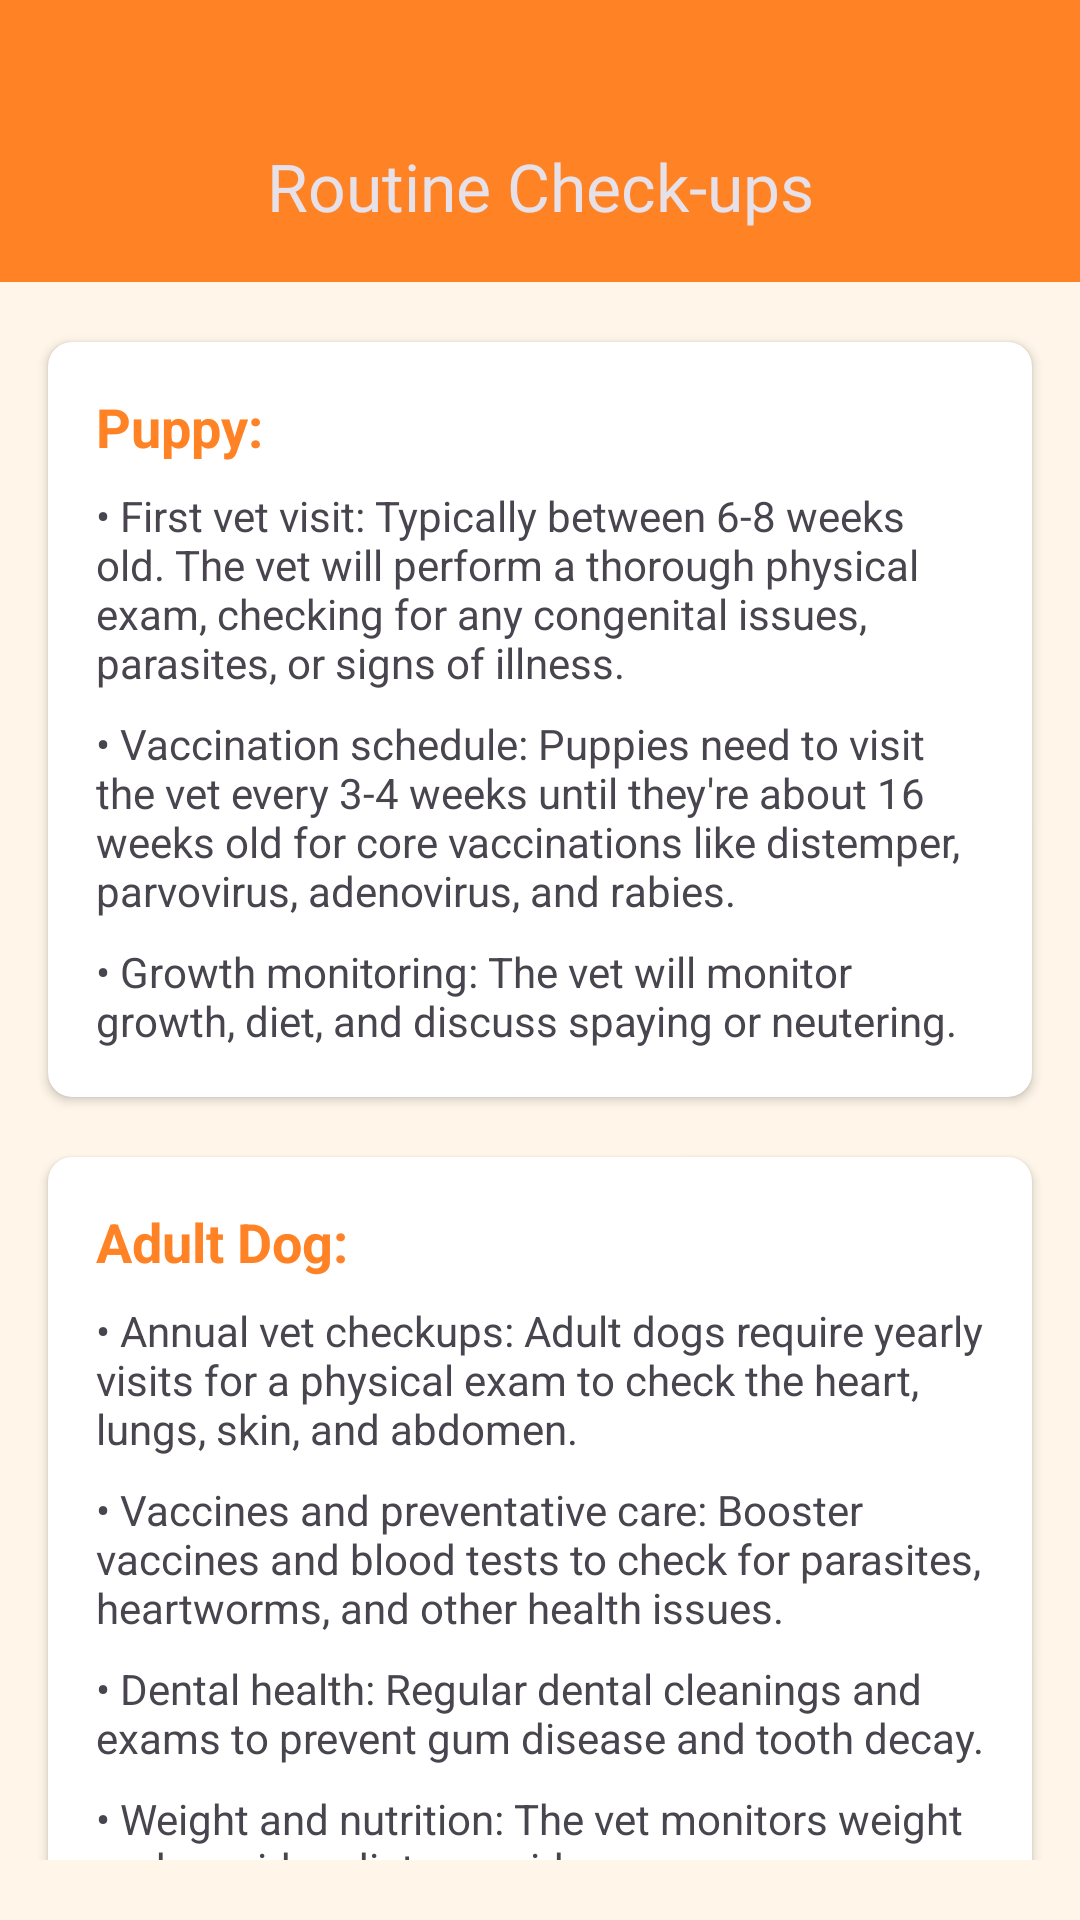

Produce the Android XML layout that renders to this screen, including the resource entries it uses.
<!-- AndroidManifest.xml: application theme Theme.PetHub -->
<!-- res/layout/fragment_health_routine_check_ups.xml -->
<?xml version="1.0" encoding="utf-8"?>
<androidx.constraintlayout.widget.ConstraintLayout xmlns:android="http://schemas.android.com/apk/res/android"
    xmlns:tools="http://schemas.android.com/tools"
    xmlns:app="http://schemas.android.com/apk/res-auto"
    android:layout_width="match_parent"
    android:layout_height="match_parent"
    android:background="@color/background_color"
    tools:context=".view.home.health.HealthRoutineCheckUpsFragment">

    <com.google.android.material.appbar.AppBarLayout
        android:id="@+id/appBarLayout"
        android:layout_width="match_parent"
        android:layout_height="@dimen/top_bar_dimen"
        android:theme="@style/ThemeOverlay.AppCompat.ActionBar"
        app:layout_constraintEnd_toEndOf="parent"
        app:layout_constraintStart_toStartOf="parent"
        app:layout_constraintTop_toTopOf="parent">

        <androidx.appcompat.widget.Toolbar
            android:id="@+id/toolbar"
            android:layout_width="match_parent"
            android:layout_height="match_parent"
            android:background="@color/primary_main_color"
            android:paddingTop="@dimen/dimen_30dp"
            app:popupTheme="@style/ThemeOverlay.AppCompat.Light">

            <com.google.android.material.textview.MaterialTextView
                android:id="@+id/textView"
                android:layout_width="wrap_content"
                android:layout_height="wrap_content"
                android:layout_gravity="center"
                android:fontFamily="@font/roboto_bold"
                android:text="Routine Check-ups"
                android:textColor="@color/text_light_color"
                android:textSize="22sp" />

            <ImageButton
                android:id="@+id/back_button"
                android:layout_width="wrap_content"
                android:layout_height="wrap_content"
                android:background="@android:color/transparent"
                android:src="@drawable/icon_back"
                app:tint="@color/text_light_color" />

        </androidx.appcompat.widget.Toolbar>

    </com.google.android.material.appbar.AppBarLayout>

    <ScrollView
        android:layout_width="match_parent"
        android:layout_height="0dp"
        android:handwritingBoundsOffsetTop="10dp"
        android:overScrollMode="never"
        android:scrollbars="none"
        app:layout_constraintBottom_toBottomOf="parent"
        app:layout_constraintEnd_toEndOf="parent"
        app:layout_constraintStart_toStartOf="parent"
        app:layout_constraintTop_toBottomOf="@+id/appBarLayout"
        android:paddingBottom="20dp">

        <androidx.constraintlayout.widget.ConstraintLayout
            android:layout_width="fill_parent"
            android:layout_height="wrap_content">

            <androidx.cardview.widget.CardView
                android:id="@+id/puppy_checkup_card"
                android:layout_width="match_parent"
                android:layout_height="wrap_content"
                android:layout_marginTop="20dp"
                android:layout_marginHorizontal="16dp"
                app:contentPadding="16dp"
                app:cardCornerRadius="8dp"
                app:cardElevation="2dp"
                app:layout_constraintEnd_toEndOf="parent"
                app:layout_constraintStart_toStartOf="parent"
                app:layout_constraintTop_toTopOf="parent">

                <LinearLayout
                    android:layout_width="match_parent"
                    android:layout_height="wrap_content"
                    android:orientation="vertical">

                    <TextView
                        android:layout_width="wrap_content"
                        android:layout_height="wrap_content"
                        android:text="Puppy:"
                        android:textColor="@color/primary_main_color"
                        android:textStyle="bold"
                        android:textSize="18sp"
                        android:paddingBottom="8dp"/>

                    <TextView
                        android:layout_width="wrap_content"
                        android:layout_height="wrap_content"
                        android:text="• First vet visit: Typically between 6-8 weeks old. The vet will perform a thorough physical exam, checking for any congenital issues, parasites, or signs of illness."
                        android:paddingBottom="8dp"/>

                    <TextView
                        android:layout_width="wrap_content"
                        android:layout_height="wrap_content"
                        android:text="• Vaccination schedule: Puppies need to visit the vet every 3-4 weeks until they're about 16 weeks old for core vaccinations like distemper, parvovirus, adenovirus, and rabies."
                        android:paddingBottom="8dp"/>

                    <TextView
                        android:layout_width="wrap_content"
                        android:layout_height="wrap_content"
                        android:text="• Growth monitoring: The vet will monitor growth, diet, and discuss spaying or neutering." />
                </LinearLayout>
            </androidx.cardview.widget.CardView>

            <androidx.cardview.widget.CardView
                android:id="@+id/adult_dog_checkup_card"
                android:layout_width="match_parent"
                android:layout_height="wrap_content"
                android:layout_marginTop="20dp"
                android:layout_marginHorizontal="16dp"
                app:contentPadding="16dp"
                app:cardCornerRadius="8dp"
                app:cardElevation="2dp"
                app:layout_constraintEnd_toEndOf="parent"
                app:layout_constraintStart_toStartOf="parent"
                app:layout_constraintTop_toBottomOf="@id/puppy_checkup_card">

                <LinearLayout
                    android:layout_width="match_parent"
                    android:layout_height="wrap_content"
                    android:orientation="vertical">

                    <TextView
                        android:layout_width="wrap_content"
                        android:layout_height="wrap_content"
                        android:text="Adult Dog:"
                        android:textColor="@color/primary_main_color"
                        android:textStyle="bold"
                        android:textSize="18sp"
                        android:paddingBottom="8dp"/>

                    <TextView
                        android:layout_width="wrap_content"
                        android:layout_height="wrap_content"
                        android:text="• Annual vet checkups: Adult dogs require yearly visits for a physical exam to check the heart, lungs, skin, and abdomen."
                        android:paddingBottom="8dp"/>

                    <TextView
                        android:layout_width="wrap_content"
                        android:layout_height="wrap_content"
                        android:text="• Vaccines and preventative care: Booster vaccines and blood tests to check for parasites, heartworms, and other health issues."
                        android:paddingBottom="8dp"/>

                    <TextView
                        android:layout_width="wrap_content"
                        android:layout_height="wrap_content"
                        android:text="• Dental health: Regular dental cleanings and exams to prevent gum disease and tooth decay."
                        android:paddingBottom="8dp"/>

                    <TextView
                        android:layout_width="wrap_content"
                        android:layout_height="wrap_content"
                        android:text="• Weight and nutrition: The vet monitors weight and provides dietary guidance." />
                </LinearLayout>
            </androidx.cardview.widget.CardView>

            <androidx.cardview.widget.CardView
                android:id="@+id/senior_dog_checkup_card"
                android:layout_width="match_parent"
                android:layout_height="wrap_content"
                android:layout_marginVertical="20dp"
                android:layout_marginHorizontal="16dp"
                app:contentPadding="16dp"
                app:cardCornerRadius="8dp"
                app:cardElevation="2dp"
                app:layout_constraintEnd_toEndOf="parent"
                app:layout_constraintStart_toStartOf="parent"
                app:layout_constraintTop_toBottomOf="@id/adult_dog_checkup_card"
                app:layout_constraintBottom_toBottomOf="parent">

                <LinearLayout
                    android:layout_width="match_parent"
                    android:layout_height="wrap_content"
                    android:orientation="vertical">

                    <TextView
                        android:layout_width="wrap_content"
                        android:layout_height="wrap_content"
                        android:text="Senior Dog:"
                        android:textColor="@color/primary_main_color"
                        android:textStyle="bold"
                        android:textSize="18sp"
                        android:paddingBottom="8dp"/>

                    <TextView
                        android:layout_width="wrap_content"
                        android:layout_height="wrap_content"
                        android:text="• Bi-annual vet visits: Senior dogs are more prone to health issues. Regular checkups help catch diseases like arthritis, kidney disease, or diabetes early."
                        android:paddingBottom="8dp"/>

                    <TextView
                        android:layout_width="wrap_content"
                        android:layout_height="wrap_content"
                        android:text="• Joint and mobility health: Vets check for arthritis or hip problems and may suggest treatments."
                        android:paddingBottom="8dp"/>

                    <TextView
                        android:layout_width="wrap_content"
                        android:layout_height="wrap_content"
                        android:text="• Vision and hearing: Routine checks for cataracts or hearing loss."
                        android:paddingBottom="8dp"/>

                    <TextView
                        android:layout_width="wrap_content"
                        android:layout_height="wrap_content"
                        android:text="• Bloodwork and diagnostics: More frequent tests may be needed to monitor organ function." />
                </LinearLayout>
            </androidx.cardview.widget.CardView>



        </androidx.constraintlayout.widget.ConstraintLayout>

    </ScrollView>

</androidx.constraintlayout.widget.ConstraintLayout>
<!-- resources referenced by this layout -->
<resources>
  <color name="background_color">#FFF6E9</color>
  <color name="primary_main_color">#FF8225</color>
  <color name="text_light_color">#E6E0E9</color>
  <dimen name="dimen_30dp">30dp</dimen>
  <dimen name="top_bar_dimen">94dp</dimen>
  <style name="Theme.PetHub" parent="Base.Theme.PetHub" />
  <style name="Base.Theme.PetHub" parent="Theme.Material3.Light.NoActionBar">
          <item name="android:forceDarkAllowed" tools:targetApi="q">false</item>
          <item name="android:windowLightStatusBar">false</item>
          <item name="android:windowTranslucentStatus">true</item>
          <item name="android:navigationBarColor">@color/primary_main_color</item>
          <item name="android:statusBarColor">@android:color/transparent</item>
          <item name="bottomNavigationStyle">@style/Widget.App.BottomNavigationView</item>&gt;
      </style>
  <style name="Widget.App.BottomNavigationView" parent="Widget.Material3.BottomNavigationView">
          <item name="materialThemeOverlay">@style/ThemeOverlay.App.BottomNavigationView</item>
      </style>
  <style name="ThemeOverlay.App.BottomNavigationView" parent="">
          <item name="colorSurface">@color/white</item>
          <item name="colorOnSurfaceVariant">@color/background_color</item>
      </style>
  <color name="white">#FFFFFFFF</color>
</resources>
